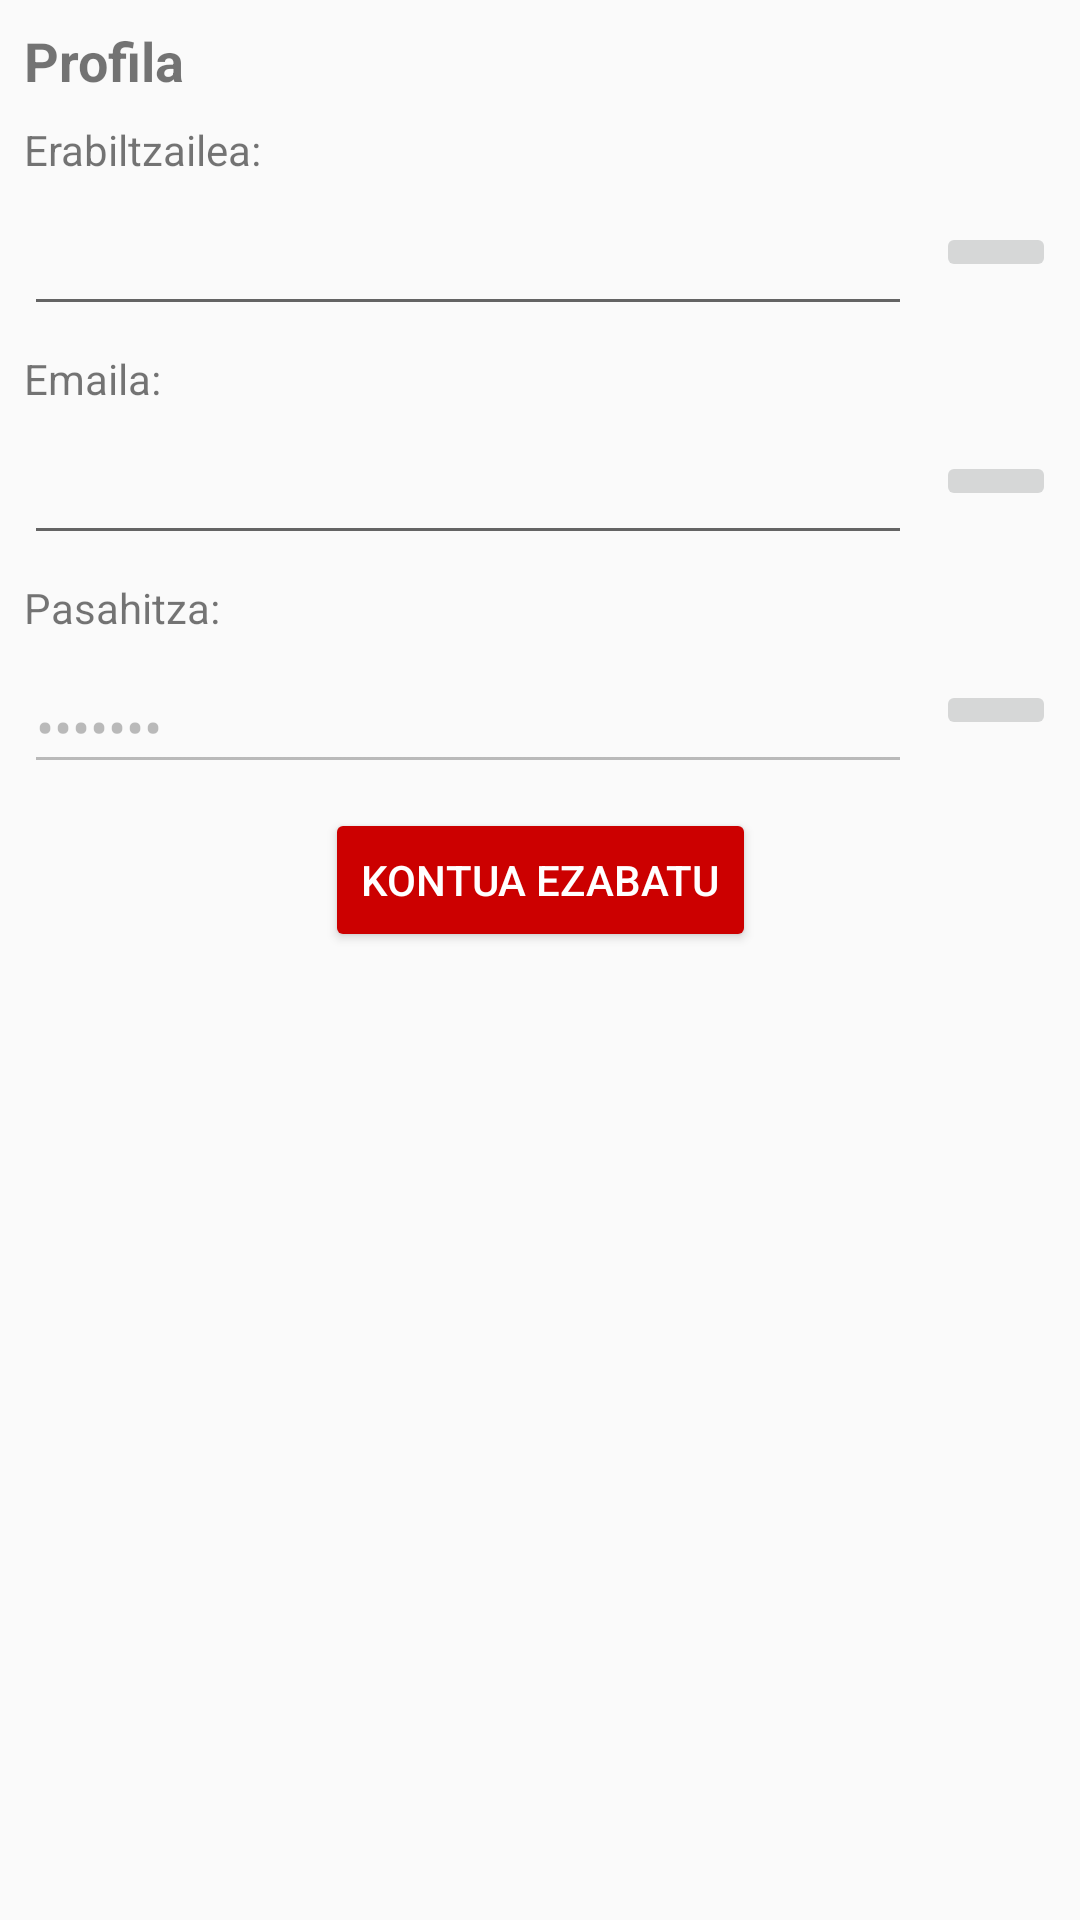

Android layout source for this screen:
<!-- AndroidManifest.xml: activity theme AppTheme -->
<!-- res/layout/activity_konfig_info.xml -->
<?xml version="1.0" encoding="utf-8"?>
<android.support.constraint.ConstraintLayout xmlns:android="http://schemas.android.com/apk/res/android"
    xmlns:app="http://schemas.android.com/apk/res-auto"
    xmlns:tools="http://schemas.android.com/tools"
    android:layout_width="match_parent"
    android:layout_height="match_parent"
    tools:context=".activities.KonfigInfoActivity">

    <TextView
        android:id="@+id/textView12"
        android:layout_width="match_parent"
        android:layout_height="wrap_content"
        android:layout_marginEnd="8dp"
        android:layout_marginLeft="8dp"
        android:layout_marginRight="8dp"
        android:layout_marginStart="8dp"
        android:layout_marginTop="8dp"
        android:text="@string/profile"
        android:textSize="18sp"
        android:textStyle="bold"
        app:layout_constraintEnd_toEndOf="parent"
        app:layout_constraintStart_toStartOf="parent"
        app:layout_constraintTop_toTopOf="parent" />

    <TextView
        android:id="@+id/textView13"
        android:layout_width="match_parent"
        android:layout_height="wrap_content"
        android:layout_marginEnd="8dp"
        android:layout_marginLeft="8dp"
        android:layout_marginRight="8dp"
        android:layout_marginStart="8dp"
        android:layout_marginTop="8dp"
        android:text="@string/username"
        app:layout_constraintEnd_toEndOf="parent"
        app:layout_constraintStart_toStartOf="parent"
        app:layout_constraintTop_toBottomOf="@+id/textView12" />

    <EditText
        android:id="@+id/userInfo_ET"
        android:layout_width="0dp"
        android:layout_height="wrap_content"
        android:layout_marginEnd="8dp"
        android:layout_marginLeft="8dp"
        android:layout_marginRight="8dp"
        android:layout_marginStart="8dp"
        android:layout_marginTop="8dp"
        android:ems="10"
        android:inputType="textPersonName"
        app:layout_constraintEnd_toStartOf="@+id/userInfo_imageButton"
        app:layout_constraintStart_toStartOf="parent"
        app:layout_constraintTop_toBottomOf="@+id/textView13" />

    <ImageButton
        android:id="@+id/userInfo_imageButton"
        android:layout_width="40dp"
        android:layout_height="wrap_content"
        android:layout_marginBottom="8dp"
        android:layout_marginEnd="8dp"
        android:layout_marginRight="8dp"
        app:layout_constraintBottom_toBottomOf="@+id/userInfo_ET"
        app:layout_constraintEnd_toEndOf="parent"
        app:layout_constraintTop_toTopOf="@+id/userInfo_ET"
        app:srcCompat="@drawable/ic_save_black_24dp" />

    <TextView
        android:id="@+id/textView14"
        android:layout_width="wrap_content"
        android:layout_height="wrap_content"
        android:layout_marginLeft="8dp"
        android:layout_marginStart="8dp"
        android:layout_marginTop="8dp"
        android:text="@string/emailTV"
        app:layout_constraintStart_toStartOf="parent"
        app:layout_constraintTop_toBottomOf="@+id/userInfo_ET" />

    <EditText
        android:id="@+id/emailaInfo_ET"
        android:layout_width="0dp"
        android:layout_height="wrap_content"
        android:layout_marginEnd="8dp"
        android:layout_marginLeft="8dp"
        android:layout_marginRight="8dp"
        android:layout_marginStart="8dp"
        android:layout_marginTop="8dp"
        android:ems="10"
        android:inputType="textEmailAddress"
        app:layout_constraintEnd_toStartOf="@+id/emailaInfo_imageButton"
        app:layout_constraintStart_toStartOf="parent"
        app:layout_constraintTop_toBottomOf="@+id/textView14" />

    <ImageButton
        android:id="@+id/emailaInfo_imageButton"
        android:layout_width="40dp"
        android:layout_height="wrap_content"
        android:layout_marginBottom="8dp"
        android:layout_marginEnd="8dp"
        android:layout_marginRight="8dp"
        app:layout_constraintBottom_toBottomOf="@+id/emailaInfo_ET"
        app:layout_constraintEnd_toEndOf="parent"
        app:layout_constraintTop_toTopOf="@+id/emailaInfo_ET"
        app:srcCompat="@drawable/ic_save_black_24dp" />

    <TextView
        android:id="@+id/textView15"
        android:layout_width="wrap_content"
        android:layout_height="wrap_content"
        android:layout_marginLeft="8dp"
        android:layout_marginStart="8dp"
        android:layout_marginTop="8dp"
        android:text="@string/password"
        app:layout_constraintStart_toStartOf="parent"
        app:layout_constraintTop_toBottomOf="@+id/emailaInfo_ET" />

    <EditText
        android:id="@+id/pasahitzaInfo_ET"
        android:layout_width="0dp"
        android:layout_height="wrap_content"
        android:layout_marginEnd="8dp"
        android:layout_marginLeft="8dp"
        android:layout_marginRight="8dp"
        android:layout_marginStart="8dp"
        android:layout_marginTop="8dp"
        android:ems="10"
        android:inputType="textPassword"
        android:text="*******"
        android:enabled="false"
        app:layout_constraintEnd_toStartOf="@+id/pasahitzaInfo_imageButton"
        app:layout_constraintStart_toStartOf="parent"
        app:layout_constraintTop_toBottomOf="@+id/textView15" />

    <ImageButton
        android:id="@+id/pasahitzaInfo_imageButton"
        android:layout_width="40dp"
        android:layout_height="wrap_content"
        android:layout_marginBottom="8dp"
        android:layout_marginEnd="8dp"
        android:layout_marginRight="8dp"
        app:layout_constraintBottom_toBottomOf="@+id/pasahitzaInfo_ET"
        app:layout_constraintEnd_toEndOf="parent"
        app:layout_constraintTop_toTopOf="@+id/pasahitzaInfo_ET"
        app:srcCompat="@drawable/ic_mode_edit_black_24dp" />

    <Button
        android:id="@+id/delete_account_btn"
        android:layout_width="wrap_content"
        android:layout_height="wrap_content"
        android:layout_marginEnd="8dp"
        android:layout_marginLeft="8dp"
        android:layout_marginRight="8dp"
        android:layout_marginStart="8dp"
        android:layout_marginTop="8dp"
        android:text="@string/delete_account"
        android:textAppearance="@style/TextAppearance.AppCompat.Button"
        android:textColor="@android:color/white"
        android:theme="@style/AppTheme.Button"
        app:layout_constraintEnd_toEndOf="parent"
        app:layout_constraintStart_toStartOf="parent"
        app:layout_constraintTop_toBottomOf="@+id/pasahitzaInfo_ET" />


</android.support.constraint.ConstraintLayout>
<!-- resources referenced by this layout -->
<resources>
  <string name="delete_account">Kontua ezabatu</string>
  <string name="emailTV">Emaila:</string>
  <string name="password">Pasahitza:</string>
  <string name="profile">Profila</string>
  <string name="username">Erabiltzailea:</string>
  <style name="AppTheme.Button" parent="Base.Widget.AppCompat.Button">
          <item name="android:colorButtonNormal" tools:targetApi="lollipop">@android:color/holo_red_dark</item>
      </style>
  <style name="AppTheme" parent="Base.Theme.AppCompat.Light.DarkActionBar">
          
          <item name="colorPrimary">@color/colorPrimary</item>
          <item name="colorPrimaryDark">@color/colorPrimaryDark</item>
          <item name="colorAccent">@color/colorAccent</item>
      </style>
  <color name="colorPrimary">#FFC107</color>
  <color name="colorPrimaryDark">#FFA000</color>
  <color name="colorAccent">#ff4081</color>
</resources>
